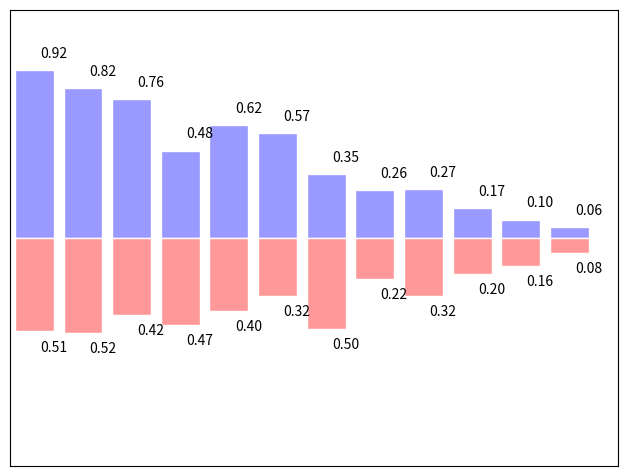

Write the Python code that produced this figure.
%matplotlib inline

import numpy as np
import matplotlib.pyplot as plt

n = 12
X = np.arange(n)
Y1 = (1 - X / float(n)) * np.random.uniform(0.5, 1.0, n)
Y2 = (1 - X / float(n)) * np.random.uniform(0.5, 1.0, n)

plt.axes([0.025, 0.025, 0.95, 0.95])
plt.bar(X, +Y1, facecolor='#9999ff', edgecolor='white')
plt.bar(X, -Y2, facecolor='#ff9999', edgecolor='white')

for x, y in zip(X, Y1):
    plt.text(x + 0.4, y + 0.05, '%.2f' % y, ha='center', va= 'bottom')

for x, y in zip(X, Y2):
    plt.text(x + 0.4, -y - 0.05, '%.2f' % y, ha='center', va= 'top')

plt.xlim(-.5, n)
plt.xticks(())
plt.ylim(-1.25, 1.25)
plt.yticks(())

plt.show()